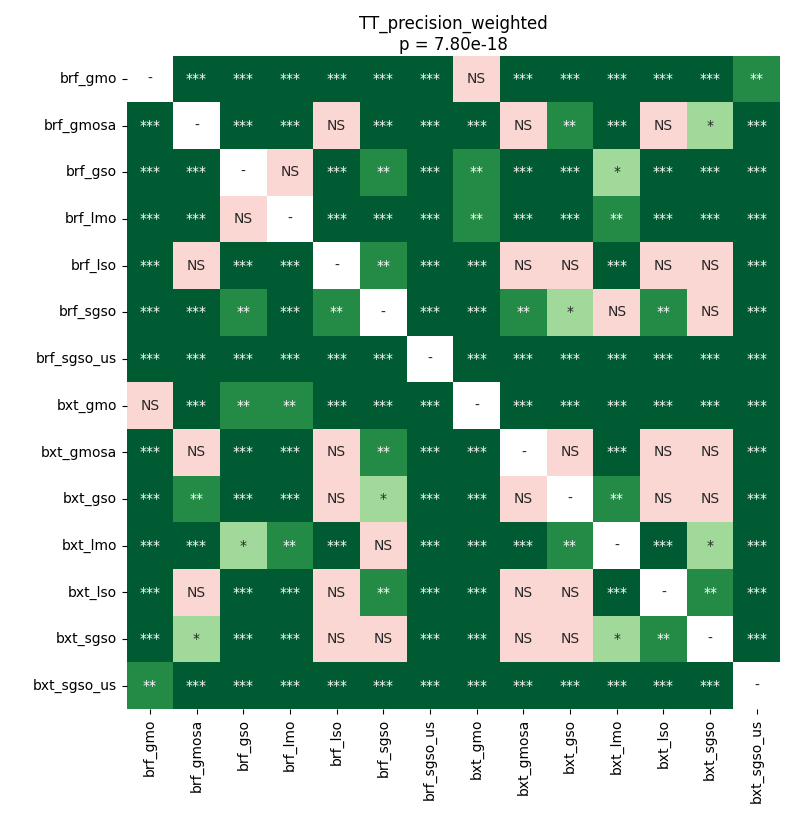

The table this chart was drawn from, first rows:
	brf_gmo	brf_gmosa	brf_gso	brf_lmo	brf_lso	brf_sgso	brf_sgso_us	bxt_gmo	bxt_gmosa	bxt_gso	bxt_lmo	bxt_lso	bxt_sgso	bxt_sgso_us
brf_gmo	1.0	9.576205549568966e-05	0.000262	0.0008794	0.0001234	9.576205549568966e-05	0.0001234	0.1855	0.0001234	0.0001234	0.000262	9.576205549568966e-05	0.0001234	0.001866
brf_gmosa	9.576205549568966e-05	1.0	9.576205549568966e-05	0.0001234	0.06066	0.000262	9.576205549568966e-05	9.576205549568966e-05	0.308	0.002901	0.0001234	0.6322	0.03112	9.576205549568966e-05
brf_gso	0.000262	9.576205549568966e-05	1.0	0.07729	0.000262	0.00112	9.576205549568966e-05	0.001455	0.0001234	0.0001234	0.03518	9.576205549568966e-05	0.0004959	9.576205549568966e-05
brf_lmo	0.0008794	0.0001234	0.07729	1.0	0.0001736	0.0001234	9.576205549568966e-05	0.005595	0.0001736	0.0008794	0.002901	0.0001736	0.000262	9.576205549568966e-05
brf_lso	0.0001234	0.06066	0.000262	0.0001736	1.0	0.002901	9.576205549568966e-05	0.0001234	0.61	0.6322	0.0001234	0.1744	0.1744	9.576205549568966e-05
brf_sgso	9.576205549568966e-05	0.000262	0.00112	0.0001234	0.002901	1.0	9.576205549568966e-05	9.576205549568966e-05	0.009779	0.03518	0.08623	0.00112	0.1327	9.576205549568966e-05
brf_sgso_us	0.0001234	9.576205549568966e-05	9.576205549568966e-05	9.576205549568966e-05	9.576205549568966e-05	9.576205549568966e-05	1.0	9.576205549568966e-05	9.576205549568966e-05	9.576205549568966e-05	9.576205549568966e-05	9.576205549568966e-05	9.576205549568966e-05	0.0006821
bxt_gmo	0.1855	9.576205549568966e-05	0.001455	0.005595	0.0001234	9.576205549568966e-05	9.576205549568966e-05	1.0	0.0001234	0.0001234	0.0003534	9.576205549568966e-05	0.0001234	0.0001234
bxt_gmosa	0.0001234	0.308	0.0001234	0.0001736	0.61	0.009779	9.576205549568966e-05	0.0001234	1.0	0.2871	0.0003534	0.1327	0.1457	9.576205549568966e-05
bxt_gso	0.0001234	0.002901	0.0001234	0.0008794	0.6322	0.03518	9.576205549568966e-05	0.0001234	0.2871	1.0	0.009779	0.1855	0.1855	9.576205549568966e-05
bxt_lmo	0.000262	0.0001234	0.03518	0.002901	0.0001234	0.08623	9.576205549568966e-05	0.0003534	0.0003534	0.009779	1.0	0.0008794	0.01655	9.576205549568966e-05
bxt_lso	9.576205549568966e-05	0.6322	9.576205549568966e-05	0.0001736	0.1744	0.00112	9.576205549568966e-05	9.576205549568966e-05	0.1327	0.1855	0.0008794	1.0	0.006802	9.576205549568966e-05
bxt_sgso	0.0001234	0.03112	0.0004959	0.000262	0.1744	0.1327	9.576205549568966e-05	0.0001234	0.1457	0.1855	0.01655	0.006802	1.0	9.576205549568966e-05
bxt_sgso_us	0.001866	9.576205549568966e-05	9.576205549568966e-05	9.576205549568966e-05	9.576205549568966e-05	9.576205549568966e-05	0.0006821	0.0001234	9.576205549568966e-05	9.576205549568966e-05	9.576205549568966e-05	9.576205549568966e-05	9.576205549568966e-05	1.0
